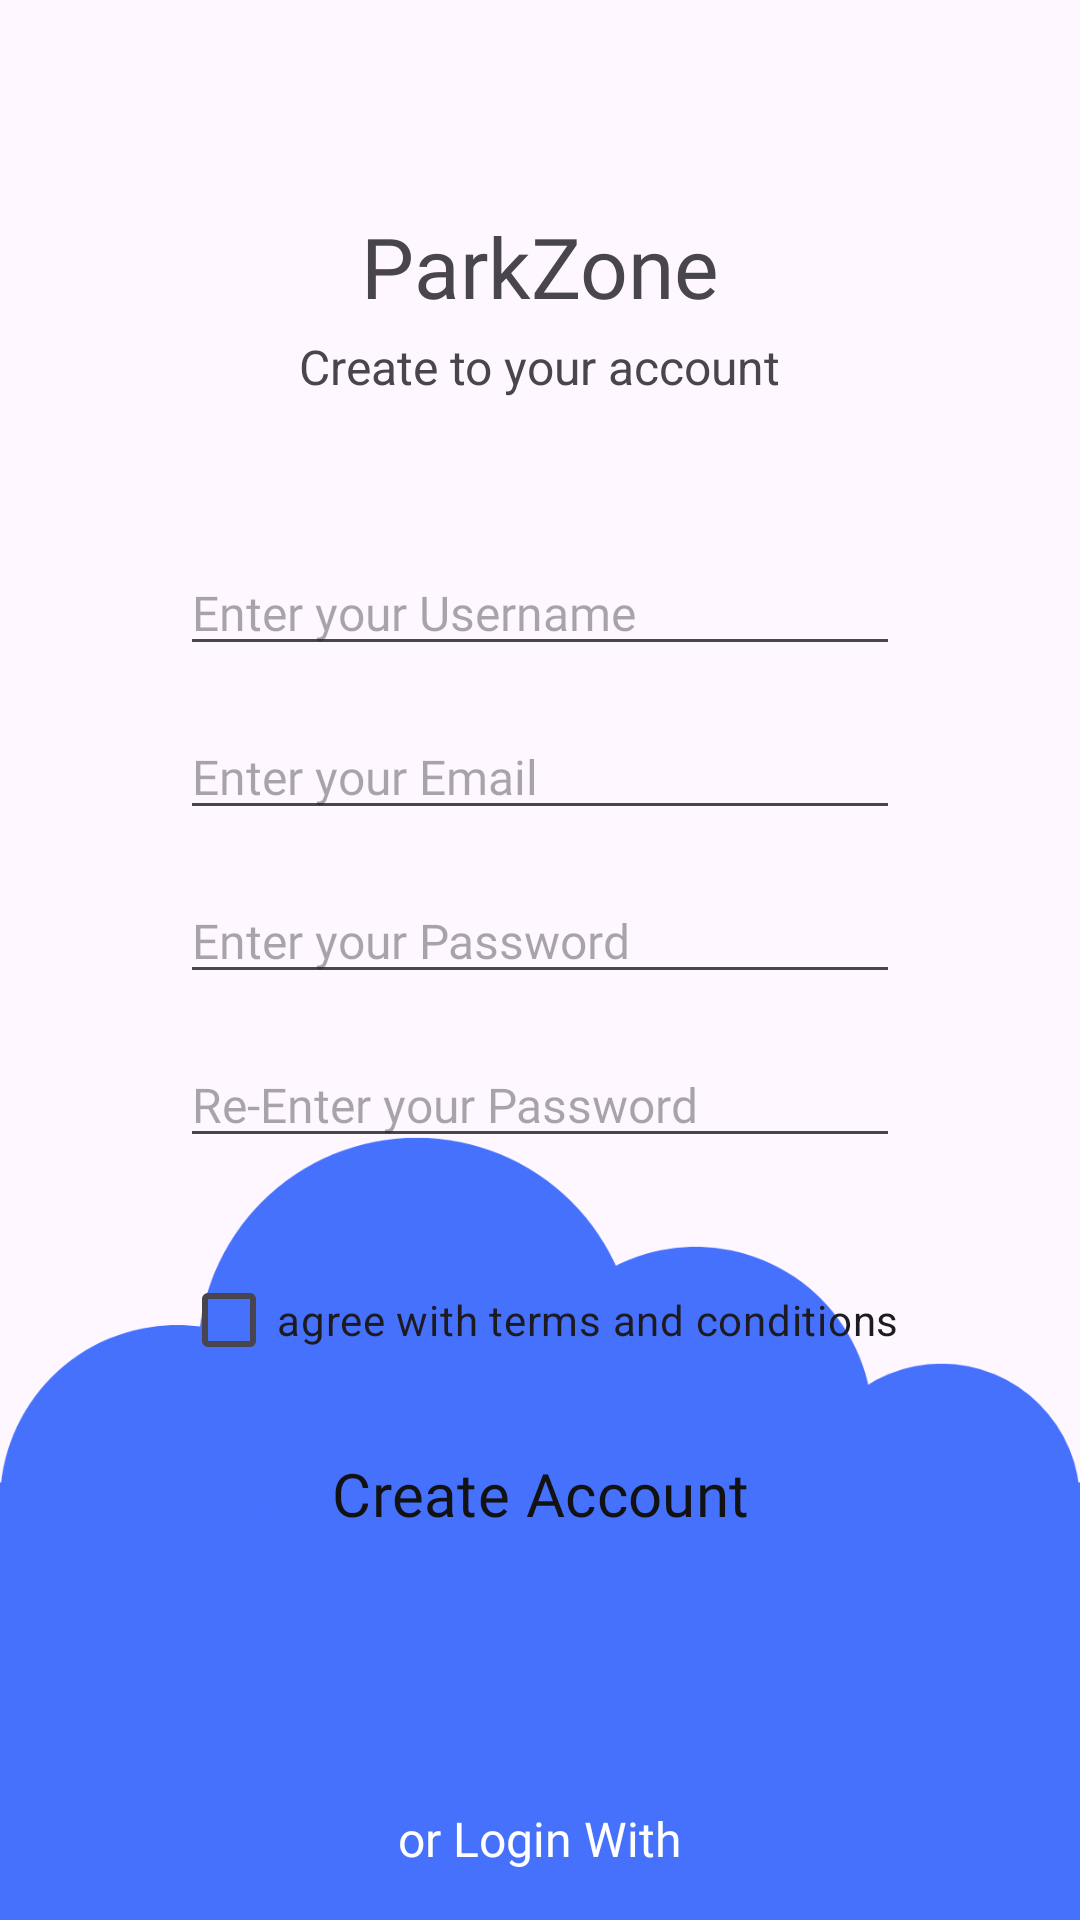

Reconstruct the res/layout file that produces this screen, plus the resources it refers to.
<!-- AndroidManifest.xml: application theme Theme.ParkZone -->
<!-- res/layout/creat_account.xml -->
<?xml version="1.0" encoding="utf-8"?>
<androidx.constraintlayout.widget.ConstraintLayout xmlns:android="http://schemas.android.com/apk/res/android"
    xmlns:app="http://schemas.android.com/apk/res-auto"
    xmlns:tools="http://schemas.android.com/tools"
    android:id="@+id/create_account"
    android:layout_width="match_parent"
    android:layout_height="match_parent"
    tools:context=".MainActivity">



    <ImageView
        android:layout_width="wrap_content"
        android:layout_height="0dp"
        android:scaleType="centerCrop"
        android:src="@drawable/login_photo"
        app:layout_constraintBottom_toBottomOf="parent"
        app:layout_constraintDimensionRatio="1:1"/>


    <LinearLayout
        android:layout_width="match_parent"
        android:layout_height="match_parent"
        android:gravity="center_horizontal"
        android:orientation="vertical">

        <LinearLayout
            android:layout_width="match_parent"
            android:layout_height="wrap_content"
            android:gravity="center_horizontal"
            android:orientation="vertical"
            android:padding="30dp">

            <TextView
                android:id="@+id/textView"
                android:layout_width="wrap_content"
                android:layout_height="wrap_content"
                android:layout_marginTop="40dp"
                android:fontFamily="@font/inter_bold"
                android:text="@string/app_name"
                android:textSize="28sp" />

            
            <TextView
                android:id="@+id/LoginTitle"
                android:layout_width="wrap_content"
                android:layout_height="wrap_content"
                android:layout_marginTop="4dp"
                android:text="@string/lbl_create_title"
                android:textSize="16sp" />

            <LinearLayout
                android:layout_width="match_parent"
                android:layout_height="wrap_content"
                android:gravity="center_horizontal"
                android:orientation="vertical"
                android:padding="30dp"
                android:layout_marginTop="-40dp">

                        <EditText
                        android:id="@+id/txtUsername"
                        android:layout_width="match_parent"
                        android:layout_height="wrap_content"
                        android:layout_marginTop="60dp"
                        android:fontFamily="@font/inter_light"
                        android:hint="@string/txt_username_hint"
                        android:inputType="text"
                            android:textSize="16sp"/>

                        <EditText
                        android:id="@+id/txtEmail"
                        android:layout_width="match_parent"
                        android:layout_height="wrap_content"
                        android:layout_marginTop="16dp"
                        android:ems="12"
                        android:fontFamily="@font/inter_light"
                        android:hint="@string/txt_email_hint"
                        android:inputType="text"
                            android:textSize="16sp"/>

                        <EditText
                        android:id="@+id/txtPassword"
                        android:layout_width="match_parent"
                        android:layout_height="wrap_content"
                        android:layout_marginTop="16dp"
                        android:ems="12"
                        android:fontFamily="@font/inter_light"
                        android:hint="@string/txt_password_hint"
                        android:inputType="textPassword"
                            android:textSize="16sp"
                         />

                        <EditText
                        android:id="@+id/txtRePassword"
                        android:layout_width="match_parent"
                        android:layout_height="wrap_content"
                        android:layout_marginTop="16dp"
                        android:ems="12"
                        android:fontFamily="@font/inter_light"
                        android:hint="@string/lbl_rpassword"
                        android:inputType="textPassword"
                            android:textSize="16sp"/>

            </LinearLayout>

            <CheckBox
                android:id="@+id/checkBoxTerms"
                android:layout_width="wrap_content"
                android:layout_height="wrap_content"
                android:layout_gravity="center"
                android:text="agree with terms and conditions"
                />

            <com.google.android.material.button.MaterialButton
                android:id="@+id/btnCreateAccount"
                style="@style/Widget.Material3.Button.OutlinedButton"
                android:layout_width="wrap_content"
                android:layout_height="wrap_content"
                android:layout_marginTop="10dp"
                android:fontFamily="@font/inter_bold"
                android:text="Create Account"
                android:textSize="20sp"
                app:strokeColor="@color/theme_color"
                app:strokeWidth="2dp" />
        </LinearLayout>

        <LinearLayout
            android:layout_width="wrap_content"
            android:layout_height="82dp"
            android:layout_gravity="center">

            <TextView
                android:id="@+id/sign"
                android:layout_width="wrap_content"
                android:layout_height="wrap_content"
                android:layout_marginTop="50dp"
                android:fontFamily="@font/inter_bold"
                android:text="@string/login_with"
                android:textColor="@color/white"
                android:textSize="16sp" />


        </LinearLayout>

        <LinearLayout
            android:layout_width="match_parent"
            android:layout_height="match_parent"
            android:layout_marginBottom="30dp"
            android:gravity="top"
            android:orientation="vertical">

            
            <com.google.android.material.button.MaterialButton
                android:id="@+id/btnGoogleLogin"
                style="@style/Widget.Material3.Button.OutlinedButton"
                android:layout_width="250dp"
                android:layout_height="56dp"
                android:layout_gravity="center"
                android:layout_marginBottom="5dp"
                android:elevation="2dp"
                android:fontFamily="@font/inter_bold"
                android:text="Login with Google"
                android:textSize="16sp"
                app:backgroundTint="@color/white"
                app:cornerRadius="28dp"
                app:icon="@drawable/google"
                app:iconGravity="textStart"
                app:iconPadding="12dp"
                app:iconSize="24dp"
                app:iconTint="@null"
                app:strokeWidth="0dp" />

            
            <com.google.android.material.button.MaterialButton
                android:id="@+id/btnFacebookLogin"
                style="@style/Widget.Material3.Button.OutlinedButton"
                android:layout_width="250dp"
                android:layout_height="56dp"
                android:layout_gravity="center"
                android:elevation="2dp"
                android:fontFamily="@font/inter_bold"
                android:text="Login with Facebook"
                android:textSize="16sp"
                app:backgroundTint="@color/white"
                app:cornerRadius="28dp"
                app:icon="@drawable/facebook"
                app:iconGravity="textStart"
                app:iconPadding="12dp"
                app:iconSize="26dp"
                app:iconTint="@null"
                app:strokeWidth="0dp" />

            <LinearLayout
                android:layout_width="wrap_content"
                android:layout_height="wrap_content"
                android:layout_gravity="center"
                android:gravity="start"
                >

                <TextView
                    android:id="@+id/login"
                    android:layout_width="wrap_content"
                    android:layout_height="wrap_content"
                    android:layout_marginTop="10dp"
                    android:fontFamily="@font/inter_light"
                    android:text="@string/Login"
                    android:textColor="@color/white"
                    android:textSize="16sp"
                    />
                <TextView
                    android:id="@+id/txtLogin"
                    android:layout_width="wrap_content"
                    android:layout_height="wrap_content"
                    android:layout_marginTop="10dp"
                    android:clickable="true"
                    android:focusable="true"
                    android:fontFamily="@font/inter_bold"
                    android:text="@string/login"
                    android:textColor="@color/white"
                    android:textSize="16sp"
                    />

            </LinearLayout>
        </LinearLayout>



    </LinearLayout>
</androidx.constraintlayout.widget.ConstraintLayout>
<!-- resources referenced by this layout -->
<resources>
  <color name="theme_color">#4671fd</color>
  <color name="white">#FFFFFFFF</color>
  <!-- drawable login_photo: png bitmap (drawable, 19018 bytes) -->
  <string name="Login">If you already have an account?</string>
  <string name="app_name">ParkZone</string>
  <string name="lbl_create_title">Create to your account</string>
  <string name="lbl_rpassword">Re-Enter your Password</string>
  <string name="login">Login</string>
  <string name="login_with">or Login With</string>
  <string name="txt_email_hint">Enter your Email</string>
  <string name="txt_password_hint">Enter your Password</string>
  <string name="txt_username_hint">Enter your Username</string>
  <style name="Theme.ParkZone" parent="Base.Theme.ParkZone" />
  <style name="Base.Theme.ParkZone" parent="Theme.Material3.DayNight.NoActionBar">
          
          
          <item name="colorPrimary">#121212</item>
          <item name="android:statusBarColor">#121212</item>
  
      </style>
</resources>
